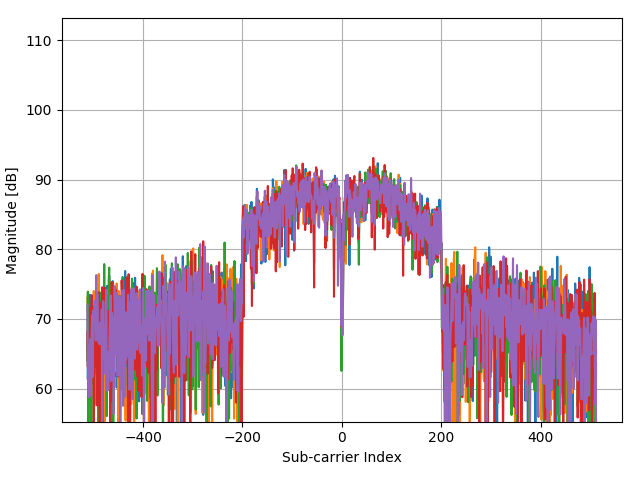

Data behind this chart, as committed beside it:
(1.008591796875000028e+02-3.272498046874…, (1.868591796874999886e+02+5.575019531249…, (-1.114082031249999893e+01+2.67750195312…, (-2.011408203125000114e+02+2.37501953125…, (1.378591796874999886e+02-4.312498046874…
(8.485917968750000284e+01+2.475019531250…, (1.438591796874999886e+02+4.675019531249…, (-3.214082031249999716e+01-4.12498046875…, (-2.851408203125000114e+02-4.32498046875…, (-2.014082031249999716e+01-2.20249804687…
(8.591796875000010658e-01-4.724980468750…, (-3.814082031249999716e+01+1.87501953125…, (9.085917968750000284e+01-2.624980468749…, (-3.714082031249999716e+01-9.12498046875…, (1.058591796875000028e+02-3.724980468750…
(-2.391408203125000114e+02-6.32498046875…, (2.728591796874999886e+02-1.382498046874…, (1.498591796874999886e+02+1.407501953125…, (-1.071408203124999972e+02-2.72498046874…, (-3.281408203125000114e+02-4.82498046875…
(-2.571408203125000114e+02-4.42249804687…, (1.288591796874999886e+02-3.222498046874…, (3.258591796874999886e+02+6.975019531249…, (-1.051408203124999972e+02+3.96750195312…, (-3.411408203125000114e+02-3.72498046875…
(-1.211408203124999972e+02-5.73249804687…, (2.968591796874999886e+02-3.882498046874…, (4.698591796874999886e+02+1.917501953125…, (-3.140820312499998934e+00+4.66750195312…, (-5.521408203124999545e+02-1.67249804687…
(-3.081408203125000114e+02-7.64249804687…, (5.728591796875000455e+02-4.322498046874…, (5.408591796875000455e+02+2.107501953125…, (-6.214082031249999716e+01+7.66750195312…, (-6.981408203124999545e+02-6.82498046875…
(-5.111408203125000114e+02-5.94249804687…, (4.808591796874999886e+02-7.282498046875…, (7.028591796875000455e+02+2.887501953125…, (-6.014082031249999716e+01+9.40750195312…, (-7.681408203124999545e+02-1.07249804687…
(-4.031408203125000114e+02-4.03249804687…, (4.458591796874999886e+02-3.472498046874…, (7.368591796875000455e+02+3.207501953125…, (-9.314082031249999716e+01+8.03750195312…, (-6.301408203124999545e+02-2.22249804687…
(-1.014082031249999893e+01-2.17249804687…, (2.748591796874999886e+02-9.124980468750…, (2.978591796874999886e+02+1.807501953125…, (-4.714082031249999716e+01+2.43750195312…, (-3.651408203125000114e+02-5.82498046875…
(2.008591796874999886e+02+1.307501953125…, (1.785917968750000284e+01+2.107501953125…, (1.285917968750000107e+01+8.175019531249…, (3.585917968750000284e+01-2.702498046874…, (3.385917968750000284e+01-4.324980468750…
(2.628591796874999886e+02+3.617501953125…, (-1.781408203125000114e+02+2.47750195312…, (-1.991408203125000114e+02-2.52498046874…, (9.185917968750000284e+01-2.012498046874…, (1.978591796874999886e+02+1.275019531250…
(8.285917968750000284e+01+4.907501953125…, (-1.881408203125000114e+02+9.07501953124…, (-7.214082031249999716e+01-1.10249804687…, (6.885917968750000284e+01-7.224980468750…, (1.988591796874999886e+02+1.107501953124…
(-1.101408203124999972e+02+4.47501953124…, (-5.114082031249999716e+01-3.22498046875…, (1.758591796874999886e+02-1.424980468749…, (2.198591796874999886e+02+1.807501953125…, (-2.441408203125000114e+02+1.56750195312…
(-7.714082031249999716e+01-4.62498046875…, (-5.814082031249999716e+01-1.95249804687…, (1.858591796874999886e+02-1.562498046874…, (3.785917968750000284e+01+2.847501953125…, (-2.431408203125000114e+02-4.32498046875…
(2.385917968750000284e+01+2.375019531250…, (-4.314082031249999716e+01-1.04249804687…, (2.685917968750000284e+01-2.324980468749…, (6.085917968750000284e+01+4.075019531249…, (8.685917968750000284e+01-3.424980468750…
(-1.514082031249999893e+01+1.71750195312…, (-2.911408203125000114e+02+1.89750195312…, (-3.271408203125000114e+02-8.62498046875…, (1.638591796874999886e+02-3.562498046874…, (3.958591796874999886e+02+2.007501953125…
(5.068591796874999886e+02+4.407501953125…, (-6.061408203124999545e+02+2.94750195312…, (-5.221408203124999545e+02-3.23249804687…, (1.688591796874999886e+02-7.042498046875…, (5.898591796875000455e+02+1.587501953125…
(3.868591796874999886e+02+5.007501953125…, (-7.921408203124999545e+02+4.29750195312…, (-3.791408203125000114e+02-3.80249804687…, (-5.814082031249999716e+01-7.47249804687…, (6.808591796875000455e+02+1.907501953125…
(3.488591796874999886e+02+2.287501953125…, (-4.211408203125000114e+02+1.76750195312…, (-4.301408203125000114e+02-2.07249804687…, (7.885917968750000284e+01-3.902498046874…, (3.948591796874999886e+02+1.217501953124…
(6.485917968750000284e+01+2.377501953125…, (-2.414082031249999716e+01+1.14750195312…, (-2.601408203125000114e+02-8.32498046875…, (1.498591796874999886e+02-3.112498046874…, (7.385917968750000284e+01+2.675019531250…
(6.785917968750000284e+01+2.797501953125…, (-2.821408203125000114e+02+2.07750195312…, (-1.871408203125000114e+02-5.62498046875…, (1.468591796874999886e+02-3.052498046874…, (2.548591796874999886e+02+6.275019531249…
(-4.014082031249999716e+01+3.71750195312…, (-3.841408203125000114e+02+3.41750195312…, (-1.931408203125000114e+02-3.17249804687…, (1.685917968750000284e+01-2.982498046874…, (3.158591796874999886e+02+1.897501953125…
(1.448591796874999886e+02+4.707501953125…, (-3.551408203125000114e+02+3.58750195312…, (-3.451408203125000114e+02-3.26249804687…, (9.785917968750000284e+01-5.002498046874…, (4.018591796874999886e+02+1.967501953125…
(1.558591796874999886e+02+4.787501953125…, (-1.721408203125000114e+02+2.50750195312…, (-7.114082031249999716e+01-1.98249804687…, (2.098591796874999886e+02-2.572498046874…, (2.388591796874999886e+02-1.924980468749…
(-1.651408203125000114e+02+2.67501953125…, (6.385917968750000284e+01+2.117501953125…, (-2.140820312499998934e+00-8.32498046875…, (-7.614082031249999716e+01+2.89750195312…, (6.385917968750000284e+01-4.624980468750…
(-2.501408203125000114e+02-4.23249804687…, (2.328591796874999886e+02-2.952498046874…, (3.438591796874999886e+02+1.750195312500…, (1.968591796874999886e+02+5.667501953124…, (-4.391408203125000114e+02-1.42498046874…
(-5.831408203124999545e+02-3.28249804687…, (2.685917968750000284e+01-6.242498046875…, (6.878591796875000455e+02+7.575019531249…, (3.048591796874999886e+02+5.217501953124…, (-4.481408203125000114e+02-5.22498046875…
(-5.901408203124999545e+02-2.35249804687…, (-1.001408203124999972e+02-8.15249804687…, (5.238591796875000455e+02-7.324980468750…, (3.738591796874999886e+02+5.217501953124…, (-5.941408203124999545e+02+3.09750195312…
(-5.951408203124999545e+02-1.50249804687…, (-5.114082031249999716e+01-5.84249804687…, (4.938591796874999886e+02-3.032498046874…, (4.838591796874999886e+02+3.917501953125…, (-5.731408203124999545e+02+4.23750195312…
(-5.921408203124999545e+02-1.44249804687…, (6.985917968750000284e+01-6.172498046875…, (5.098591796874999886e+02-1.802498046874…, (5.768591796875000455e+02+3.367501953125…, (-5.981408203124999545e+02+1.89750195312…
(-7.571408203124999545e+02-2.99249804687…, (3.198591796874999886e+02-6.802498046875…, (6.838591796875000455e+02+9.675019531249…, (3.048591796874999886e+02+6.867501953124…, (-9.221408203124999545e+02+1.01750195312…
(-5.951408203124999545e+02-6.13249804687…, (4.198591796874999886e+02-7.572498046875…, (8.638591796875000455e+02+3.257501953125…, (6.085917968750000284e+01+9.137501953124…, (-1.212140820312499955e+03-1.84249804687…
(-5.821408203124999545e+02-6.84249804687…, (5.858591796875000455e+02-6.092498046875…, (8.868591796875000455e+02+3.107501953125…, (-7.114082031249999716e+01+9.98750195312…, (-9.251408203124999545e+02-6.02498046875…
(-1.441408203125000114e+02-4.06249804687…, (5.018591796874999886e+02-2.112498046874…, (3.748591796874999886e+02+2.977501953125…, (-8.614082031249999716e+01+7.04750195312…, (-4.491408203125000114e+02-2.92249804687…
(3.888591796874999886e+02-2.002498046874…, (1.228591796875000028e+02+2.217501953125…, (-3.091408203125000114e+02+2.16750195312…, (-3.681408203125000114e+02-1.34249804687…, (1.328591796874999886e+02-2.752498046874…
(7.588591796875000455e+02+2.075019531250…, (1.268591796875000028e+02+5.997501953124…, (-7.081408203124999545e+02+1.21750195312…, (-4.731408203125000114e+02-2.99249804687…, (4.508591796874999886e+02-3.052498046874…
(8.038591796875000455e+02+1.167501953124…, (5.985917968750000284e+01+7.477501953124…, (-6.541408203124999545e+02+2.01750195312…, (-5.231408203124999545e+02-6.08249804687…, (6.728591796875000455e+02-2.912498046874…
(6.398591796875000455e+02+8.750195312500…, (2.859179687500001066e+00+6.687501953124…, (-5.361408203124999545e+02+1.03750195312…, (-3.421408203125000114e+02-3.75249804687…, (4.658591796874999886e+02-3.662498046874…
(2.148591796874999886e+02-1.842498046874…, (1.108591796875000028e+02+3.157501953125…, (-1.821408203125000114e+02+1.28750195312…, (-3.851408203125000114e+02-6.32498046875…, (1.838591796874999886e+02-2.192498046874…
(3.285917968750000284e+01-1.362498046874…, (2.958591796874999886e+02+1.075019531250…, (-3.814082031249999716e+01+5.67501953124…, (-1.861408203125000114e+02+3.87501953124…, (-2.281408203125000114e+02-1.74249804687…
(2.785917968750000284e+01-3.624980468750…, (1.518591796874999886e+02-2.962498046874…, (1.148591796875000028e+02-7.124980468750…, (1.978591796874999886e+02+2.075019531250…, (-9.014082031249999716e+01-4.52498046875…
(-3.331408203125000114e+02-3.32498046875…, (-1.381408203125000114e+02-2.81249804687…, (2.168591796874999886e+02-8.024980468750…, (1.198591796875000028e+02+1.547501953125…, (-1.831408203125000114e+02+7.75019531250…
(-3.651408203125000114e+02-7.62498046875…, (-1.131408203124999972e+02-4.92249804687…, (3.568591796874999886e+02-2.112498046874…, (3.178591796874999886e+02+2.337501953125…, (-2.281408203125000114e+02+3.08750195312…
(-5.451408203124999545e+02+2.17501953125…, (-2.441408203125000114e+02-3.25249804687…, (3.628591796874999886e+02-5.724980468750…, (3.728591796874999886e+02+2.427501953125…, (-2.711408203125000114e+02+4.45750195312…
(-2.911408203125000114e+02+1.57501953125…, (-3.241408203125000114e+02-2.16249804687…, (5.185917968750000284e+01-1.692498046874…, (1.978591796874999886e+02+3.875019531249…, (-1.221408203124999972e+02+1.69750195312…
(2.485917968750000284e+01+3.687501953125…, (-1.201408203124999972e+02+3.27501953124…, (-1.601408203125000114e+02-7.42498046875…, (2.678591796874999886e+02-3.122498046874…, (1.178591796875000028e+02+1.987501953125…
(3.438591796874999886e+02+2.767501953125…, (-3.081408203125000114e+02+2.35750195312…, (-2.411408203125000114e+02+3.75019531250…, (1.318591796874999886e+02-1.872498046874…, (2.738591796874999886e+02+1.387501953125…
(-5.314082031249999716e+01+7.50195312500…, (6.285917968750000284e+01+2.747501953125…, (-1.161408203124999972e+02-6.24980468749…, (-2.701408203125000114e+02-1.11249804687…, (2.568591796874999886e+02-1.352498046874…
(-1.751408203125000114e+02-4.62498046875…, (2.398591796874999886e+02-3.524980468750…, (1.928591796874999886e+02-8.624980468750…, (-9.140820312499998934e+00+8.87501953124…, (-2.741408203125000114e+02-1.57249804687…
(-3.951408203125000114e+02+9.27501953124…, (4.285917968750000284e+01-3.232498046874…, (4.508591796874999886e+02-1.642498046874…, (1.388591796874999886e+02+1.327501953125…, (-3.951408203125000114e+02+9.97501953124…
(-5.431408203124999545e+02+2.80750195312…, (-3.781408203125000114e+02-3.05249804687…, (5.238591796875000455e+02-4.762498046874…, (5.418591796875000455e+02+4.675019531249…, (-1.281408203125000114e+02+3.91750195312…
(-2.991408203125000114e+02+5.86750195312…, (-5.121408203124999545e+02-2.58249804687…, (1.108591796875000028e+02-8.202498046875…, (5.958591796875000455e+02-2.282498046874…, (1.128591796875000028e+02+6.897501953124…
(-2.601408203125000114e+02+6.57750195312…, (-5.541408203124999545e+02-9.82498046875…, (-1.711408203125000114e+02-6.23249804687…, (3.658591796874999886e+02-4.702498046874…, (2.838591796874999886e+02+7.737501953124…
(-3.414082031249999716e+01+2.20750195312…, (-3.151408203125000114e+02+5.87501953124…, (-3.131408203125000114e+02-2.92249804687…, (2.968591796874999886e+02-3.352498046874…, (1.758591796874999886e+02+3.707501953125…
(-2.514082031249999716e+01+3.47501953124…, (8.985917968750000284e+01-1.124980468749…, (5.285917968750000284e+01-8.724980468750…, (-2.114082031249999716e+01-9.92498046875…, (-7.814082031249999716e+01-1.62498046874…
(-5.014082031249999716e+01-1.94249804687…, (2.408591796874999886e+02+4.875019531249…, (1.108591796875000028e+02+1.477501953125…, (-3.311408203125000114e+02+2.27750195312…, (1.859179687500001066e+00-2.232498046874…
(1.098591796875000028e+02-1.402498046874…, (3.158591796874999886e+02+1.537501953125…, (-1.851408203125000114e+02+3.21750195312…, (-4.371408203125000114e+02+1.74750195312…, (7.485917968750000284e+01-2.582498046874…
(4.008591796874999886e+02+5.075019531249…, (1.385917968750000107e+01+1.917501953125…, (-5.271408203124999545e+02+1.05750195312…, (-2.611408203125000114e+02-1.09249804687…, (1.508591796874999886e+02-2.002498046874…
(1.968591796874999886e+02+3.357501953125…, (5.485917968750000284e+01+4.637501953125…, (-4.781408203125000114e+02-1.61249804687…, (-2.411408203125000114e+02-4.29249804687…, (5.688591796875000455e+02-1.252498046875…
(2.498591796874999886e+02+2.997501953125…, (-1.991408203125000114e+02+5.81750195312…, (-4.881408203125000114e+02-3.92498046875…, (-1.331408203125000114e+02-3.19249804687…, (4.128591796874999886e+02+7.750195312500…
... 963 more rows
